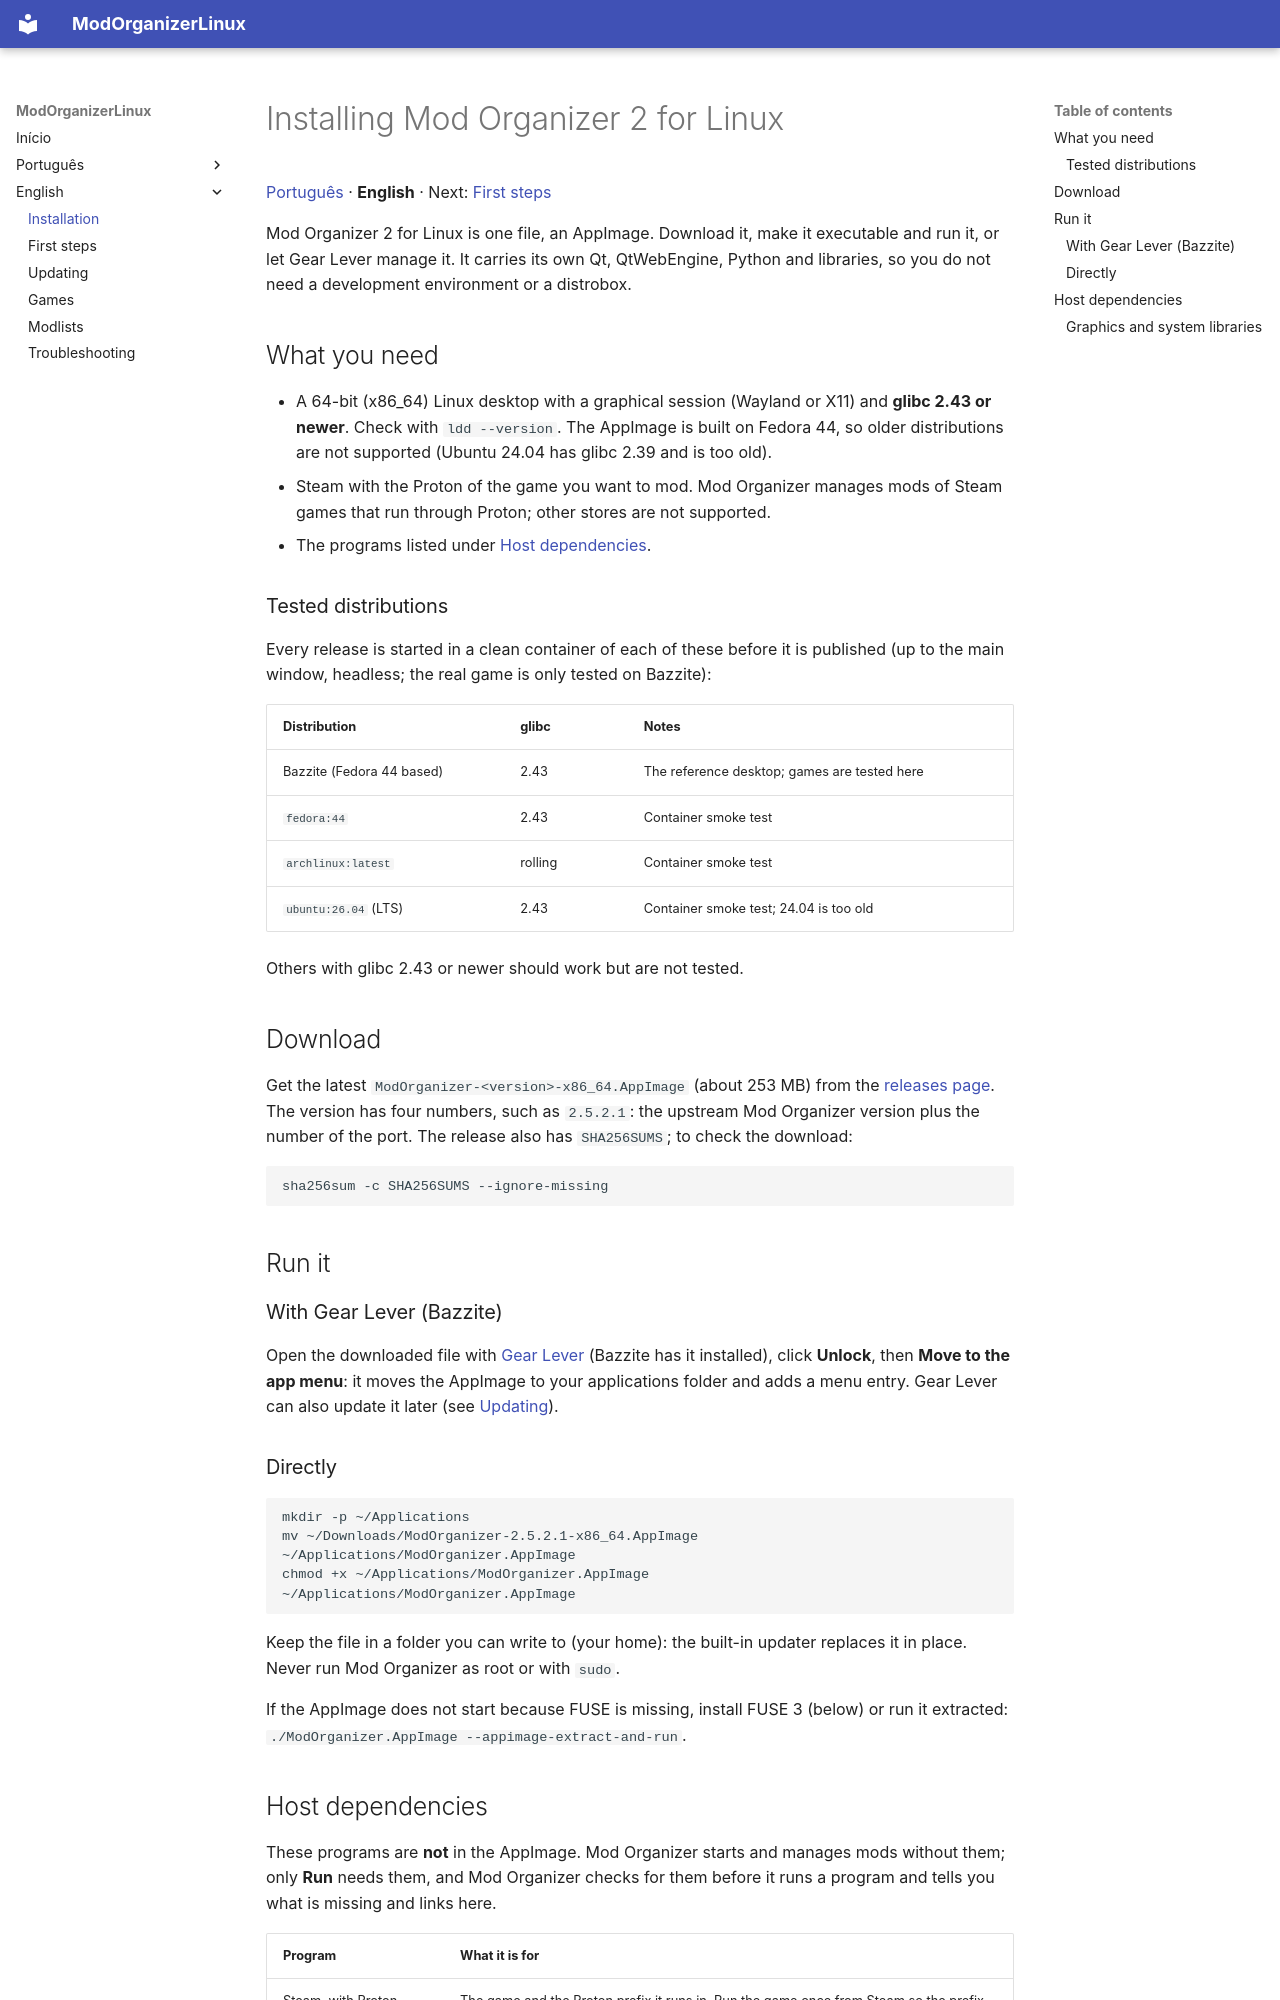

repository: FM0Ura/ModOrganizerLinux · page: en/install/index.html · generator: mkdocs

# Installing Mod Organizer 2 for Linux

[Português](../pt-BR/install.md) · **English** · Next: [First steps](first-steps.md)

Mod Organizer 2 for Linux is one file, an AppImage. Download it, make it executable and
run it, or let Gear Lever manage it. It carries its own Qt, QtWebEngine, Python and
libraries, so you do not need a development environment or a distrobox.

## What you need

- A 64-bit (x86_64) Linux desktop with a graphical session (Wayland or X11) and **glibc
  2.43 or newer**. Check with `ldd --version`. The AppImage is built on Fedora 44, so
  older distributions are not supported (Ubuntu 24.04 has glibc 2.39 and is too old).
- Steam with the Proton of the game you want to mod. Mod Organizer manages mods of Steam
  games that run through Proton; other stores are not supported.
- The programs listed under [Host dependencies](#host-dependencies).

### Tested distributions

Every release is started in a clean container of each of these before it is published
(up to the main window, headless; the real game is only tested on Bazzite):

| Distribution | glibc | Notes |
|---|---|---|
| Bazzite (Fedora 44 based) | 2.43 | The reference desktop; games are tested here |
| `fedora:44` | 2.43 | Container smoke test |
| `archlinux:latest` | rolling | Container smoke test |
| `ubuntu:26.04` (LTS) | 2.43 | Container smoke test; 24.04 is too old |

Others with glibc 2.43 or newer should work but are not tested.

## Download

Get the latest `ModOrganizer-<version>-x86_64.AppImage` (about 253 MB) from the
[releases page](https://github.com/FM0Ura/ModOrganizerLinux/releases). The version has
four numbers, such as `2.5.2.1`: the upstream Mod Organizer version plus the number of
the port. The release also has `SHA256SUMS`; to check the download:

```sh
sha256sum -c SHA256SUMS --ignore-missing
```

## Run it

### With Gear Lever (Bazzite)

Open the downloaded file with [Gear Lever](https://github.com/mijorus/gearlever)
(Bazzite has it installed), click **Unlock**, then **Move to the app menu**: it moves the AppImage to your
applications folder and adds a menu entry. Gear Lever can also update it later (see
[Updating](updating.md)).

### Directly

```sh
mkdir -p ~/Applications
mv ~/Downloads/ModOrganizer-2.5.2.1-x86_64.AppImage ~/Applications/ModOrganizer.AppImage
chmod +x ~/Applications/ModOrganizer.AppImage
~/Applications/ModOrganizer.AppImage
```

Keep the file in a folder you can write to (your home): the built-in updater replaces it
in place. Never run Mod Organizer as root or with `sudo`.

If the AppImage does not start because FUSE is missing, install FUSE 3 (below) or run it
extracted: `./ModOrganizer.AppImage --appimage-extract-and-run`.
